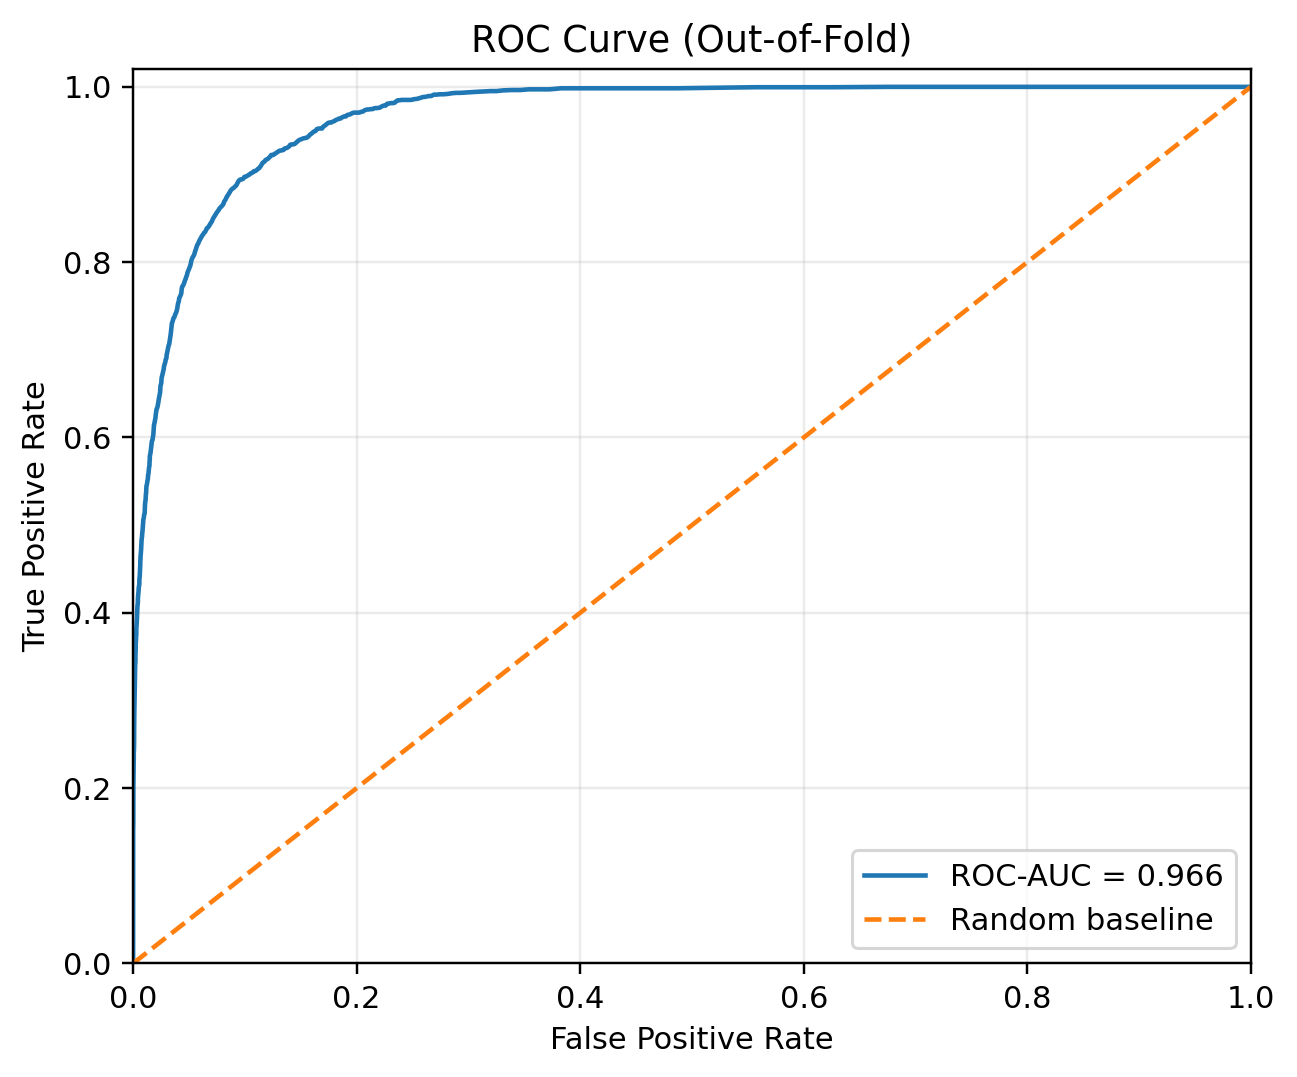

The data file committed next to this chart (first rows):
fpr, tpr
0.0, 0.0
0.0, 0.0008052
0.0, 0.002415
0.0, 0.004026
0.0, 0.004831
0.0, 0.007246
0.0, 0.007649
0.0, 0.008454
0.0, 0.008857
0.0, 0.009662
0.0, 0.01006
0.0, 0.01167
0.0, 0.01288
0.0, 0.01369
0.0, 0.01449
0.0, 0.0161
0.0, 0.01731
0.0, 0.01812
0.0, 0.01932
0.0, 0.02013
0.0, 0.02214
0.0, 0.02456
0.0, 0.02617
0.0, 0.02939
0.0, 0.03221
0.0, 0.03261
0.0, 0.03422
0.0, 0.03543
0.0, 0.03784
0.0, 0.03905
0.0, 0.04066
0.0, 0.04267
0.0, 0.04348
0.0, 0.04549
0.0, 0.04791
0.0, 0.04831
0.0, 0.04992
0.0, 0.05072
0.0, 0.05314
0.0, 0.05515
0.0, 0.05757
0.0, 0.05918
0.0, 0.06119
0.0, 0.06159
0.0, 0.0632
0.0, 0.06602
0.0, 0.06804
0.0, 0.07166
0.0, 0.07367
0.0, 0.07488
0.0, 0.0777
0.0, 0.07931
0.0, 0.08172
0.0, 0.08374
0.0, 0.08937
0.0, 0.09018
0.0, 0.0934
0.0, 0.0942
0.0, 0.09541
0.0, 0.09581
... 485 more rows
